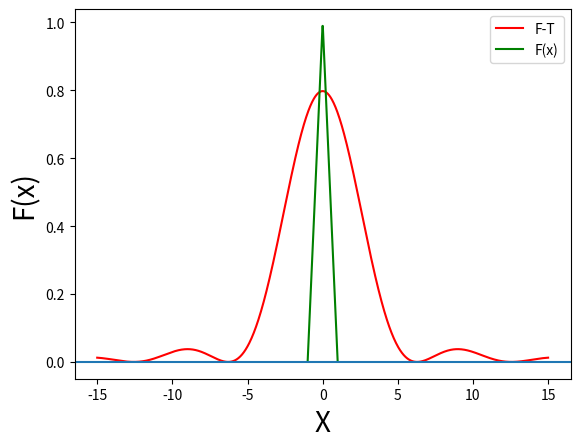

Source code (Python):
import numpy as np

import matplotlib.pyplot  as plt

#simpson method for integration
def simp(xi,xf,n,f):
    yy=[]
    h=(xf-xi)/(n-1)

    for i in range(n):
        x=xi+(i*h)
        y=f(x)
        yy.append(y)

    s1 = 0
    for i in range(1,n-1,2):
        s1+=yy[i]
    s1=s1*4

    s2 = 0
    for i in range(2,n-2,2):
        s2+=yy[i]
    s2=s2*2

    s=yy[0]+s1+s2+yy[n-1]
    s=(h/3)*s
    return s
#function
def f(x):
    return 1- abs(x)
#transform for even function
def g(n):
    return np.sqrt(2/np.pi) * simp(-1,1,1001,lambda x: f(x)*np.cos(n*x))
#ploting
n=np.linspace(-15,15,1000)
p=np.linspace(-1,1,100)
y=g(n)
y1=f(p)
plt.plot(n,y,'r',label = "F-T")
plt.plot(p,y1,'g',label = "F(x)")
plt.xlabel("X", size = 20)
plt.ylabel("F(x)",size = 20)
plt.legend(loc = 'best')
plt.axhline()
plt.show()
